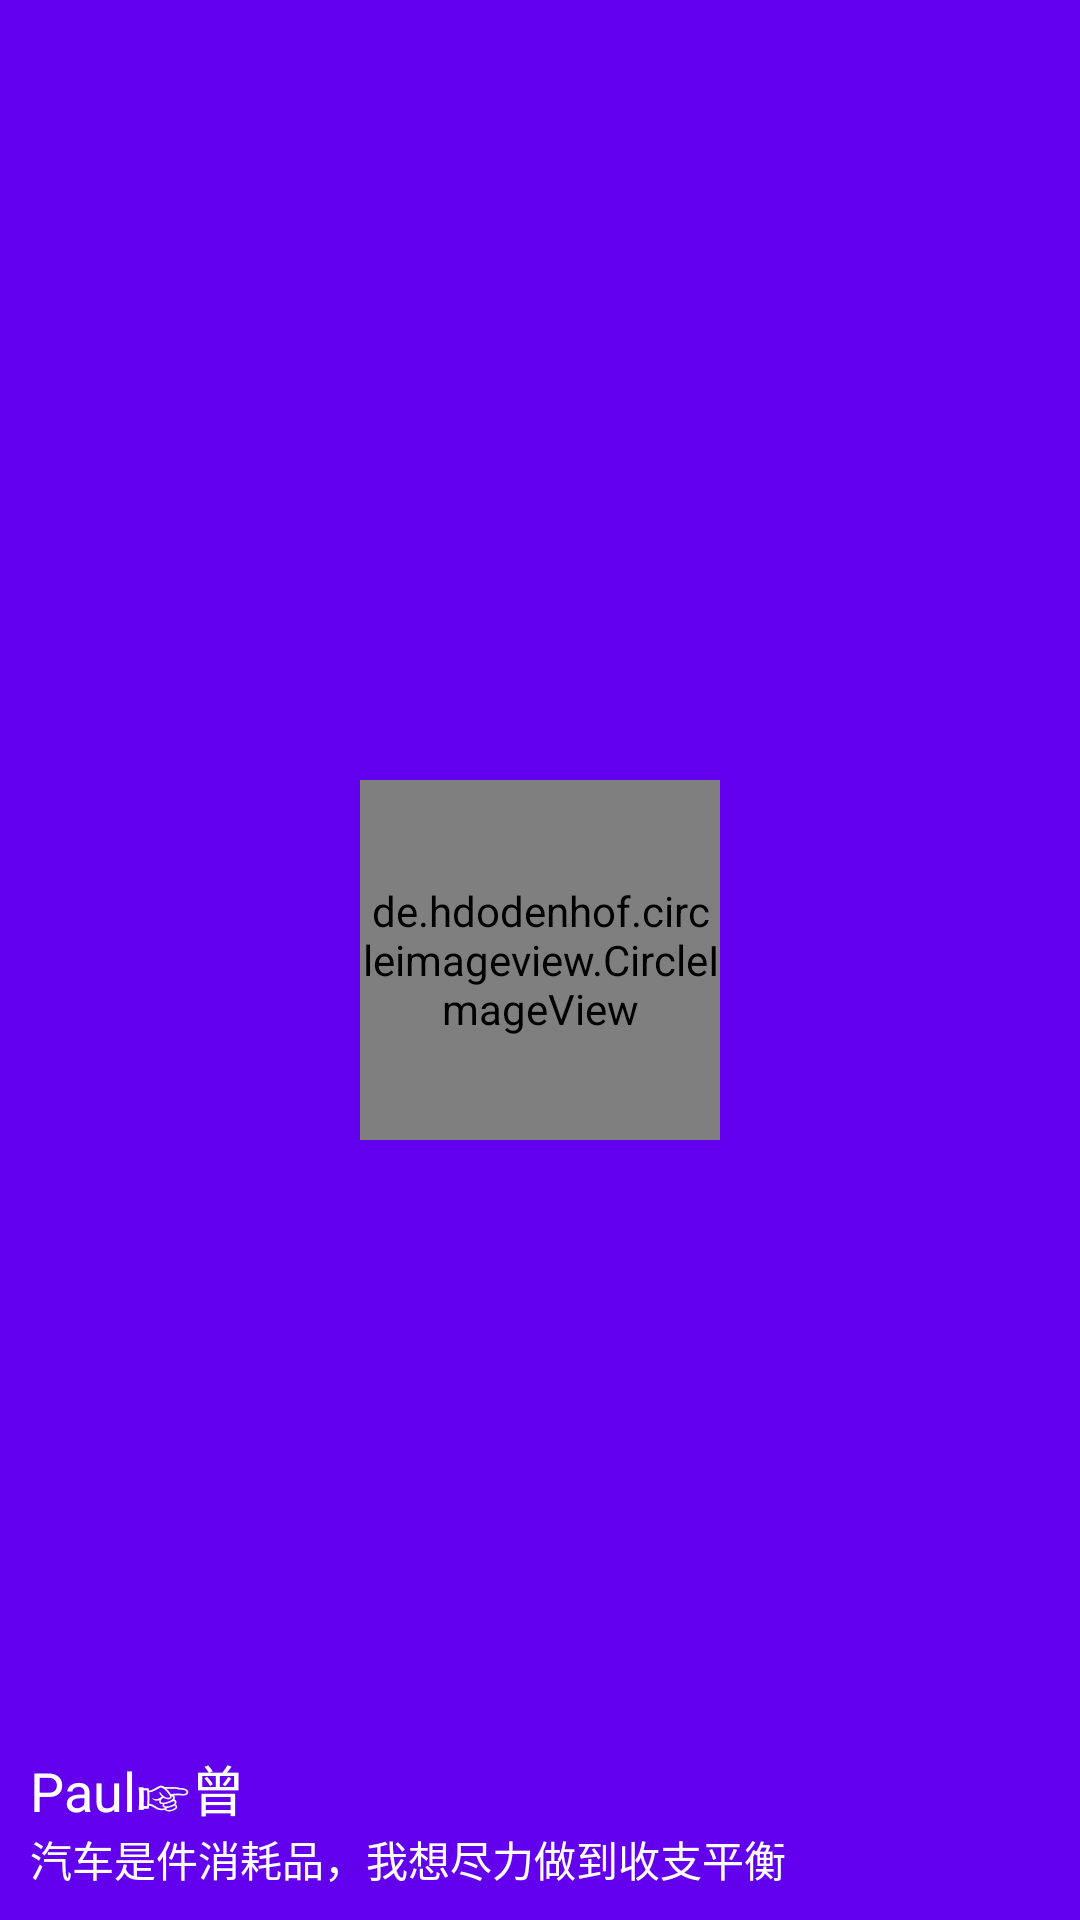

Write the Android layout XML for this screen, with the resource values it uses.
<!-- AndroidManifest.xml: application theme AppTheme -->
<!-- res/layout/nav_header.xml -->
<?xml version="1.0" encoding="utf-8"?>
<RelativeLayout xmlns:android="http://schemas.android.com/apk/res/android"
    android:layout_width="match_parent"
    android:layout_height="180dp"
    android:padding="10dp"
    android:background="@color/colorPrimary"
    >
    <de.hdodenhof.circleimageview.CircleImageView
        android:id="@+id/iconImage"
        android:layout_width="120dp"
        android:layout_height="120dp"
        android:src="@drawable/car"
        android:layout_centerInParent="true"/>
    <TextView
        android:id="@+id/aotograph"
        android:layout_width="wrap_content"
        android:layout_height="wrap_content"
        android:layout_alignParentBottom="true"
        android:text="@string/autograph"
        android:textColor="#FFF"
        android:textSize="14sp"/>
    <TextView
        android:id="@+id/userText"
        android:layout_width="wrap_content"
        android:layout_height="wrap_content"
        android:layout_above="@id/aotograph"
        android:text="@string/user"
        android:textColor="#FFF"
        android:textSize="18sp"/>
</RelativeLayout>
<!-- resources referenced by this layout -->
<resources>
  <color name="colorPrimary">#6200EE</color>
  <!-- drawable car: png bitmap (drawable-xxhdpi, 796477 bytes) -->
  <string name="autograph">汽车是件消耗品，我想尽力做到收支平衡</string>
  <string name="user">Paul☞曾</string>
  <style name="AppTheme" parent="Theme.MaterialComponents.Light.NoActionBar">
          
          <item name="colorPrimary">@color/colorPrimary</item>
          <item name="colorPrimaryDark">@color/colorPrimaryDark</item>
          <item name="colorAccent">@color/colorAccent</item>
      </style>
  <color name="colorPrimaryDark">#3700B3</color>
  <color name="colorAccent">#03DAC5</color>
</resources>
